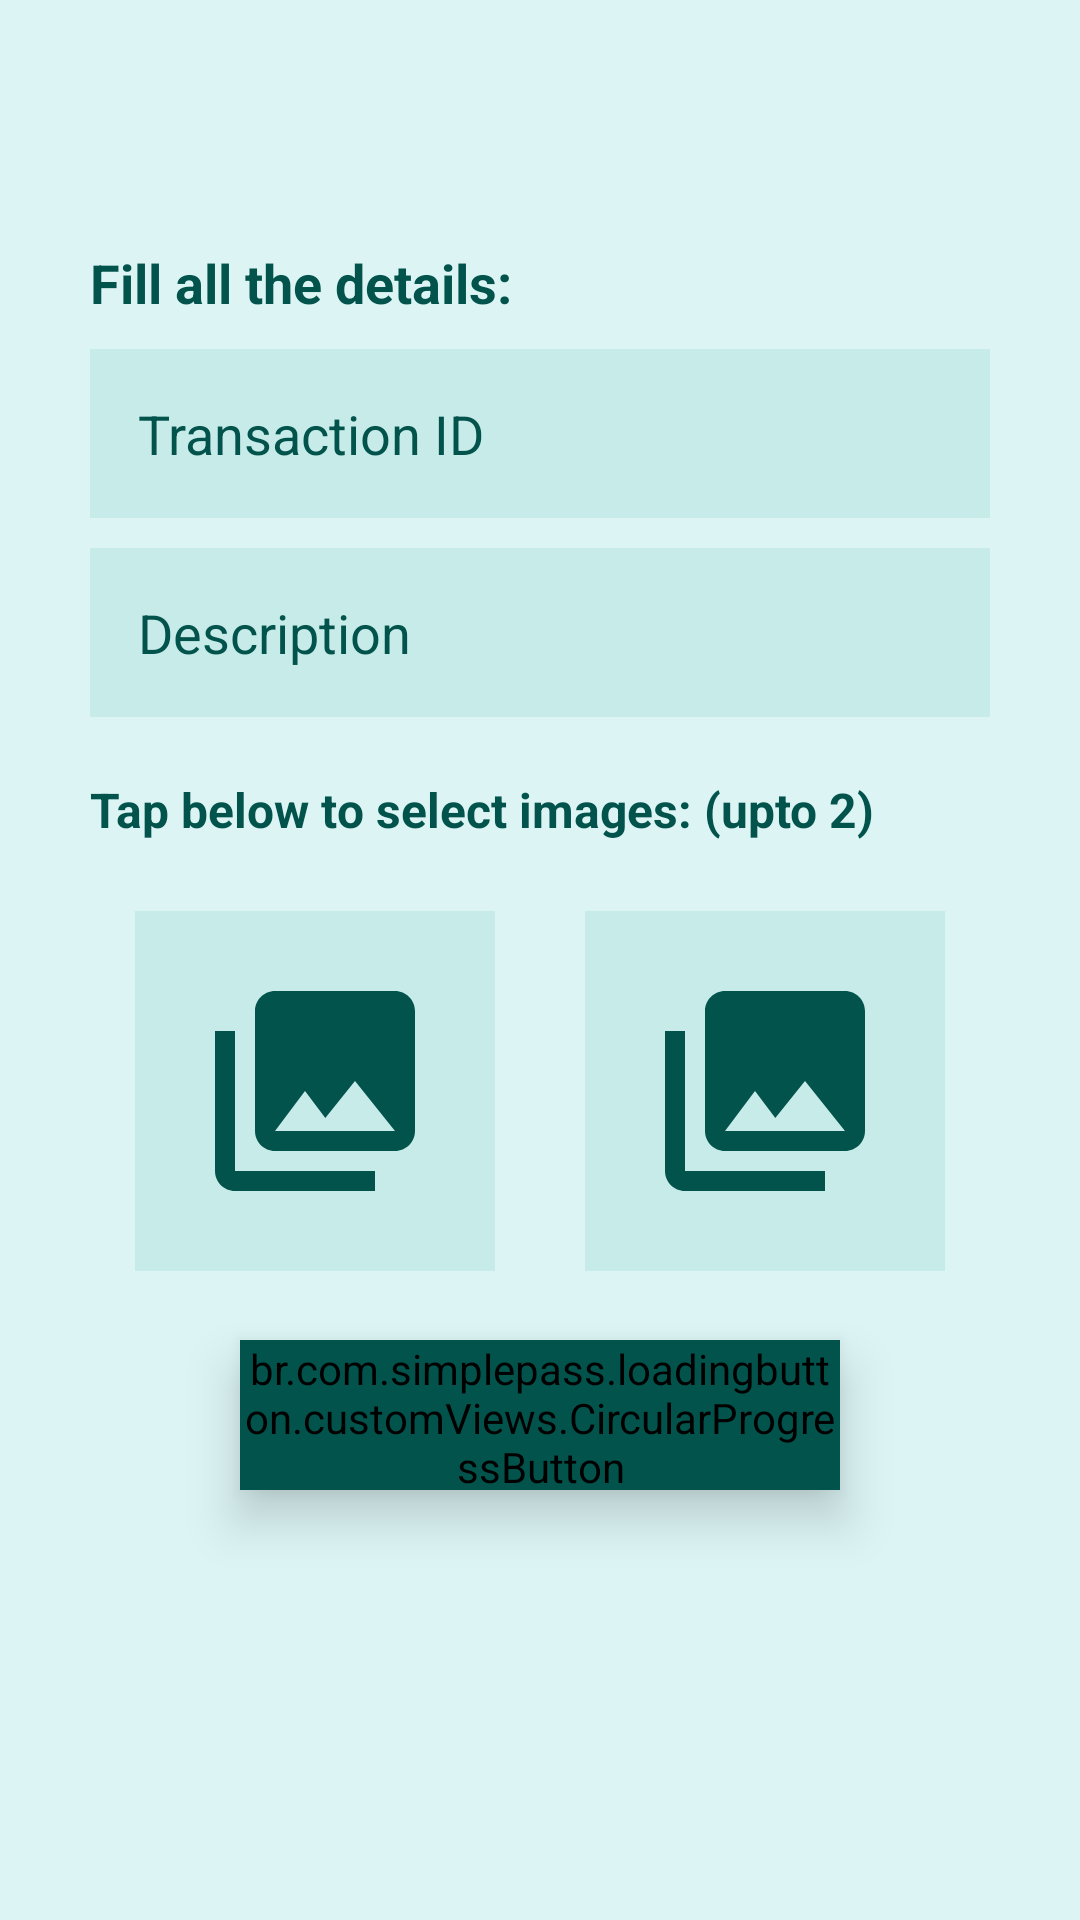

Reconstruct the res/layout file that produces this screen, plus the resources it refers to.
<!-- AndroidManifest.xml: application theme Theme.RBI_Pay -->
<!-- res/layout/activity_report.xml -->
<?xml version="1.0" encoding="utf-8"?>
<RelativeLayout xmlns:android="http://schemas.android.com/apk/res/android"
    xmlns:app="http://schemas.android.com/apk/res-auto"
    xmlns:tools="http://schemas.android.com/tools"
    android:id="@+id/main"
    android:layout_width="match_parent"
    android:layout_height="match_parent"
    tools:context=".ReportActivity"
    android:background="@color/green_light">

    <ImageView
        android:id="@+id/back_btn"
        android:layout_width="50dp"
        android:layout_height="50dp"
        android:src="@drawable/back_icon"
        app:tint="@color/green_medium2"
        android:padding="8dp"
        android:layout_margin="16dp"/>

    <TextView
        android:id="@+id/heading"
        android:layout_width="match_parent"
        android:layout_height="wrap_content"
        android:layout_below="@+id/back_btn"
        android:text="Fill all the details:"
        android:textSize="18sp"
        android:textStyle="bold"
        android:textColor="@color/green_dark"
        android:layout_marginHorizontal="30dp"
        />

    <EditText
        android:id="@+id/transaction_id_et"
        android:layout_width="match_parent"
        android:layout_height="wrap_content"
        android:layout_below="@+id/heading"
        android:background="@drawable/edittext_bg"
        android:padding="16dp"
        android:layout_marginHorizontal="30dp"
        android:layout_marginTop="10dp"
        android:hint="Transaction ID"
        android:textColorHint="@color/green_dark"
        android:textColor="@color/green_dark"
        android:inputType="text"/>

    <EditText
        android:id="@+id/description_et"
        android:layout_width="match_parent"
        android:layout_height="wrap_content"
        android:layout_below="@+id/transaction_id_et"
        android:background="@drawable/edittext_bg"
        android:padding="16dp"
        android:layout_marginHorizontal="30dp"
        android:layout_marginTop="10dp"
        android:hint="Description"
        android:textColorHint="@color/green_dark"
        android:textColor="@color/green_dark"
        android:inputType="textMultiLine"/>

    <TextView
        android:id="@+id/subHeading"
        android:layout_width="match_parent"
        android:layout_height="wrap_content"
        android:layout_below="@+id/description_et"
        android:text="Tap below to select images: (upto 2)"
        android:textSize="16sp"
        android:textStyle="bold"
        android:textColor="@color/green_dark"
        android:layout_marginHorizontal="30dp"
        android:layout_marginTop="20dp"/>

    <LinearLayout
        android:id="@+id/pick_images_ll"
        android:layout_width="match_parent"
        android:layout_height="wrap_content"
        android:orientation="horizontal"
        android:layout_below="@+id/subHeading"
        android:gravity="center"
        android:layout_marginHorizontal="30dp"
        android:layout_marginTop="20dp">

        <ImageView
            android:id="@+id/image1"
            android:layout_width="120dp"
            android:layout_height="120dp"
            android:background="@drawable/edittext_bg"
            android:src="@drawable/images_icon"
            android:padding="20dp"
            android:layout_marginVertical="3dp"
            android:layout_marginHorizontal="15dp"/>
        <ImageView
            android:id="@+id/image2"
            android:layout_width="120dp"
            android:layout_height="120dp"
            android:src="@drawable/images_icon"
            android:padding="20dp"
            android:layout_marginVertical="3dp"
            android:layout_marginHorizontal="15dp"
            android:background="@drawable/edittext_bg"/>

    </LinearLayout>

    <br.com.simplepass.loadingbutton.customViews.CircularProgressButton
        android:id="@+id/report_button"
        android:layout_width="200dp"
        android:layout_height="50dp"
        android:backgroundTint="@color/green_dark"
        android:text="Report"
        android:textColor="@color/green_light"
        app:spinning_bar_color="@color/green_medium"
        android:textSize="16sp"
        android:layout_below="@+id/pick_images_ll"
        android:layout_marginTop="20dp"
        android:layout_centerHorizontal="true"
        android:elevation="10dp"
        />

</RelativeLayout>
<!-- resources referenced by this layout -->
<resources>
  <color name="green_dark">#03534d</color>
  <color name="green_light">#dcf4f4</color>
  <color name="green_medium">#50afa7</color>
  <color name="green_medium2">#008475</color>
  <!-- drawable edittext_bg (drawable) -->
  <?xml version="1.0" encoding="utf-8"?>
  <shape xmlns:android="http://schemas.android.com/apk/res/android"
      android:shape="rectangle">
  
      <solid android:width="2dp"
          android:color="#2D69BEB7"/>
  
  </shape>
  <!-- drawable images_icon (drawable) -->
  <vector xmlns:android="http://schemas.android.com/apk/res/android" android:height="24dp" android:tint="@color/green_dark" android:viewportHeight="24" android:viewportWidth="24" android:width="24dp">
        
      <path android:fillColor="@android:color/white" android:pathData="M22,16L22,4c0,-1.1 -0.9,-2 -2,-2L8,2c-1.1,0 -2,0.9 -2,2v12c0,1.1 0.9,2 2,2h12c1.1,0 2,-0.9 2,-2zM11,12l2.03,2.71L16,11l4,5L8,16l3,-4zM2,6v14c0,1.1 0.9,2 2,2h14v-2L4,20L4,6L2,6z"/>
      
  </vector>
  <style name="Theme.RBI_Pay" parent="Base.Theme.RBI_Pay" />
  <style name="Base.Theme.RBI_Pay" parent="Theme.Material3.Light.NoActionBar">
          
          
          <item name="colorPrimary">@color/green_medium2</item>
          <item name="colorOnPrimary">@color/green_medium2</item>
          <item name="colorPrimaryDark">@color/green_medium2</item>
          <item name="colorPrimaryVariant">@color/green_medium2</item>
          <item name="colorSurface">@color/green_medium2</item>
          <item name="colorOnSurface">@color/green_medium2</item>
          <item name="android:statusBarColor">@color/green_medium2</item>
      </style>
</resources>
